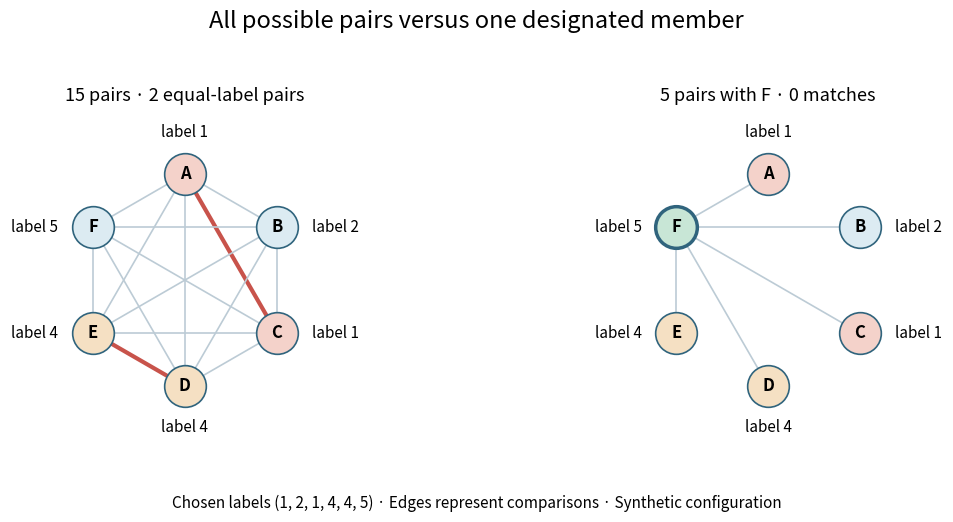

This figure's Python source: (Note: this script raises an exception after producing the figure.)
"""Original all-pairs and designated-member example; matching PNG to cwd."""
from pathlib import Path
from itertools import combinations

import matplotlib
matplotlib.use("Agg")
import matplotlib.pyplot as plt
import numpy as np


def main():
    labels=[1,2,1,4,4,5];names=list("ABCDEF")
    angles=np.pi/2-np.arange(6)*2*np.pi/6
    positions=np.column_stack([np.cos(angles),np.sin(angles)])
    all_pairs=list(combinations(range(6),2));star=[(i,5) for i in range(5)]
    assert len(all_pairs)==15 and len(star)==5
    assert [(i,j) for i,j in all_pairs if labels[i]==labels[j]]==[(0,2),(3,4)]
    assert all(labels[i]!=labels[j] for i,j in star)
    fig,axes=plt.subplots(1,2,figsize=(12,5.3),dpi=100,facecolor="white")
    fig.suptitle("All possible pairs versus one designated member",fontsize=17)
    for ax,pairs,designated in zip(axes,[all_pairs,star],[False,True]):
        for i,j in pairs:
            matched=labels[i]==labels[j]
            points=positions[[i,j]]
            ax.plot(points[:,0],points[:,1],color="#c8534b" if matched else "#bccbd5",lw=3 if matched else 1.2,zorder=1)
        for i,(x,y) in enumerate(positions):
            color="#f4d2ca" if labels[i]==1 else "#f5e0c3" if labels[i]==4 else "#dcebf2"
            if designated and i==5:color="#c8e6d6"
            ax.scatter([x],[y],s=900,color=color,edgecolor="#30647d",lw=2.5 if designated and i==5 else 1.2,zorder=3)
            ax.text(x,y,names[i],ha="center",va="center",fontsize=12,weight="bold",zorder=4)
            offset=(0,30) if i==0 else (0,-30) if i==3 else (42,0) if i in [1,2] else (-42,0)
            ax.annotate(f"label {labels[i]}",(x,y),xytext=offset,textcoords="offset points",ha="center",va="center",fontsize=11)
        ax.set_aspect("equal")
        ax.set(xlim=(-1.65,1.65),ylim=(-1.65,1.65))
        ax.axis("off")
        ax.set_title("15 pairs · 2 equal-label pairs" if not designated else "5 pairs with F · 0 matches",fontsize=13,pad=3)
    fig.text(.5,.04,"Chosen labels (1, 2, 1, 4, 4, 5) · Edges represent comparisons · Synthetic configuration",ha="center",fontsize=11)
    fig.subplots_adjust(left=.04,right=.96,bottom=.14,top=.80,wspace=.12)
    fig.savefig(Path.cwd()/Path(__file__).with_suffix(".png").name,facecolor="white",transparent=False)
    plt.close(fig)


if __name__=="__main__":
    main()
